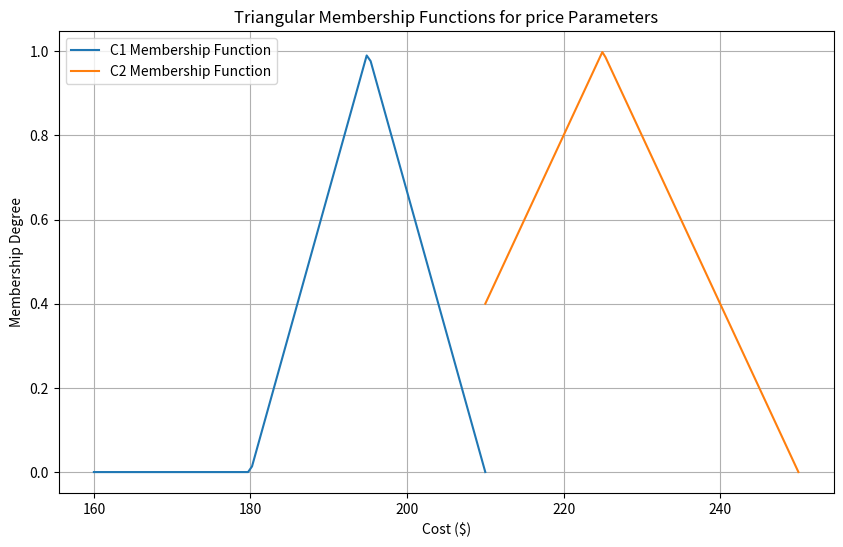

The matplotlib source for this figure: (Note: this script raises an exception after producing the figure.)


import math
import random
import numpy as np
import matplotlib.pyplot as plt

def triangular_membership(x, min_val, peak_val, max_val):
    y = np.zeros_like(x)
    mask_left = np.logical_and(x >= min_val, x <= peak_val)
    mask_right = np.logical_and(x >= peak_val, x <= max_val)
    y[mask_left] = (x[mask_left] - min_val) / (peak_val - min_val)
    y[mask_right] = (max_val - x[mask_right]) / (max_val - peak_val)
    return np.clip(y, 0, 1)

# Define the range of values for the cost
x_C1 = np.linspace(160, 210, 100)
x_C2 = np.linspace(210, 250, 100)

# Parameters for the triangular membership functions for C1
C1_min = 180  # a
C1_peak = 195  # b
C1_max = 210  # c

# Parameters for the triangular membership functions for C2
C2_min = 200  # a
C2_peak = 225  # b
C2_max = 250  # c

# Calculate membership degrees for C1 and C2
membership_C1 = triangular_membership(x_C1, C1_min, C1_peak, C1_max)
membership_C2 = triangular_membership(x_C2, C2_min, C2_peak, C2_max)

# Plot the triangular membership functions
plt.figure(figsize=(10, 6))
plt.plot(x_C1, membership_C1, label='C1 Membership Function')
plt.plot(x_C2, membership_C2, label='C2 Membership Function')
plt.xlabel('Cost ($)')
plt.ylabel('Membership Degree')
plt.title('Triangular Membership Functions for price Parameters')
plt.legend()
plt.grid(True)
plt.show()

# Alpha cut and defuzzification
alpha_cut = 0.5
# Generate random numbers for r1 and r2
r1_C1 = np.random.uniform(C1_min, C1_max)
r1_C2 = np.random.uniform(C2_min, C2_max)
r2 = np.random.uniform(0, 1)

# Defuzzification for C1
try:
    if r2 >= alpha_cut:
        difuzzification_value_C1 = r1_C1
        result_C1 = True
    else:
        raise ValueError("Defuzzification  value for C1 is not valid")
except ValueError as ve:
    print(ve)
    result_C1 = False
    difuzzification_value_C1 = None

# Defuzzification for C2
try:
    if r2 >= alpha_cut:
        difuzzification_value_C2 = r1_C2
        result_C2 = True

    else:
        raise ValueError("Defuzzification  value for P2 is not valid")
except ValueError as ve:
    print(ve)
    result_C2 = False
    difuzzification_value_C2 = None



# Perform Monte Carlo simulation
num_simulations = 5
defuzzified_COST1 = []
defuzzified_COST2 = []
alphacuts=[]

for _ in range(num_simulations):
  while True:
    r1_C1 = np.random.uniform(C1_min, C1_max)
    r1_C2 = np.random.uniform(C2_min, C2_max)
    r2 = np.random.uniform(0, 1)
    alpha_cut= np.random.uniform(0,1)



    if alpha_cut <= r2:
        defuzzified_COST1.append(r1_C1)
        defuzzified_COST2.append(r1_C2)
        alphacuts.append(alpha_cut)
        break



print("Result for C1:", result_C1)
print("Defuzzification  Value for C1:", difuzzification_value_C1)
print("Result for C2:", result_C2)
print("Defuzzification  Value for C2:", difuzzification_value_C2)
# Calculate average defuzzified price values
average_defuzzified_COST1 = np.mean(defuzzified_COST1)
average_defuzzified_COST2 = np.mean(defuzzified_COST2)
print("MONTO CARLOS SIMULATION VALUES")

print("list of defuzzified value for COST 1",defuzzified_COST1)

print("-----------------------------------------")

print("Average Defuzzified COST 1 (C1):", average_defuzzified_COST1)

print("-----------------------------------------")

print("list of defuzzified value for CSOT 2",defuzzified_COST2)

print("-----------------------------------------")

print("Average Defuzzified COST 2 (p2):", average_defuzzified_COST2)

print("-----------------------------------------")



print("-----------------------------------------")

print("print list of the alpha cut ",alphacuts)








#Parameters
c1 = 2
c2 = 2
num_particles= 50
iterations = 50
radius = 1000

#Lists
position = []
velocities = []
xBest = []
bounds = [(0, 5000), (0, 8000)]
velocity_bounds = [(-10, 100), (-10, 100)]
num_iterations = 30
optimal = []
bestS1 = []
bestS2 = []
#function to generate random variable for r1, r2
def Generate_random():
    r = random.uniform(0,1)
    return r

#Function to Evaluate fitness
def Evaluate_fitness(s1, s2):
    linear_constraint = s1 + s2 - 10000
    if linear_constraint <= 0:
        penality = 0
    else:
        penality = max(0,linear_constraint)

    obj = -400000+ (difuzzification_value_C1 * s1) + (difuzzification_value_C2 * s2) - (0.01) * (s2**2) - (0.007 * s1 * s2)  - (0.01) * (s2 ** 2)
    return obj-penality

#Function to calculate velocity
def Calculate_velocity(x,oldVelocity,xBest,lBest):
    r1 = Generate_random()
    r2 = Generate_random()
    newVelocity = oldVelocity + c1 * r1 * (xBest-x) + c2 * r2 * (lBest-x)
    return newVelocity

#Function to calculate distance between two particles
def Calculate_distance(s1,s2):
    distance = math.dist(s1,s2)
    return distance

#Function to calculate local best
def Calculate_lBest(particles,target,indexOfTarget):
    lBest = xBest[indexOfTarget]
    for i in range(num_particles):
        distance = Calculate_distance(target,particles[i])
        if distance <= radius:
            lBest = max(lBest,xBest[i])

    return lBest

#************************************************************************************************************************
#Generate position
# for _ in range(num_particles):
#     random_row = [random.uniform(bound[0], bound[1]) for bound in bounds]                                                                     #random.randint-->generate integers
#     particle_velocity = [random.uniform(velocity_bounds[dim][0], velocity_bounds[dim][1]) for dim in range(len(velocity_bounds))]             #random.unifrom-->generate floating point
#     velocities.append(particle_velocity)
#     position.append(random_row)
#
# #Evaluate fitness and set xBest
# for i in range(num_particles):
#     fitness = Evaluate_fitness(position[i][0],position[i][1])
#     xBest.append(fitness)
#
# bestFitness = max(xBest)

#************************************************************************************************************************
#Iterations
for n in range(num_iterations):
    #Generate position
    for _ in range(num_particles):
        random_row = [random.uniform(bound[0], bound[1]) for bound in bounds]                                                                     #random.randint-->generate integers
        particle_velocity = [random.uniform(velocity_bounds[dim][0], velocity_bounds[dim][1]) for dim in range(len(velocity_bounds))]             #random.unifrom-->generate floating point
        velocities.append(particle_velocity)
        position.append(random_row)

    #Evaluate fitness and set xBest
    for i in range(num_particles):
        fitness = Evaluate_fitness(position[i][0],position[i][1])
        xBest.append(fitness)

    bestFitness = max(xBest)
    best_index = xBest.index(max(xBest))
    s1 = position[best_index][0]
    s2 = position[best_index][1]
    for i in range(iterations):
        for j in range(num_particles):
            #Calculate new position
            position[j][0] += velocities[j][0]
            position[j][1] += velocities[j][1]

            #Check bounds
            if position[j][0] > bounds[0][1]:
                position[j][0] = bounds[0][1]
            if position[j][0] < bounds[0][0]:
                position[j][0] = bounds[0][0]

            if position[j][1] > bounds[1][1]:
                position[j][1] = bounds[1][1]
            if position[j][1] < bounds[1][0]:
                position[j][1] = bounds[1][0]

            #Calculate local best
            lBest = Calculate_lBest(position,position[j],j)

            #Calculate velocity for s1
            velocities[j][0] = Calculate_velocity(position[j][0],velocities[j][0],xBest[j],lBest)
            velocities[j][1] = Calculate_velocity(position[j][0],velocities[j][1],xBest[j],lBest)

            #Evaluate fitness and update xBest
            fitness = Evaluate_fitness(position[j][0],position[j][1])
            xBest[j] = max(xBest[j],fitness)
            if fitness > bestFitness:
                bestFitness = fitness
                s1 = position[j][0]
                s2 = position[j][1]

    optimal.append(bestFitness)
    bestS1.append(s1)
    bestS2.append(s2)
    position.clear()
    velocities.clear()
    xBest.clear()





print(optimal)
print(bestS1)
print(bestS2)
print("****************")
solution = sum(optimal)/len(optimal)
s1 = sum(bestS1)/len(bestS1)
s2 = sum(bestS2)/len(bestS2)
print("Average of average best fitness = ", solution)
print("Average of average S1 = ",s1)
print("Average of average S2 = ",s2)
print("********************")
print("The best solution = ",max(optimal))
best_index = optimal.index(max(optimal))
print("s1 for best solution = ", bestS1[best_index])
print("s2 for best solution = ", bestS2[best_index])
